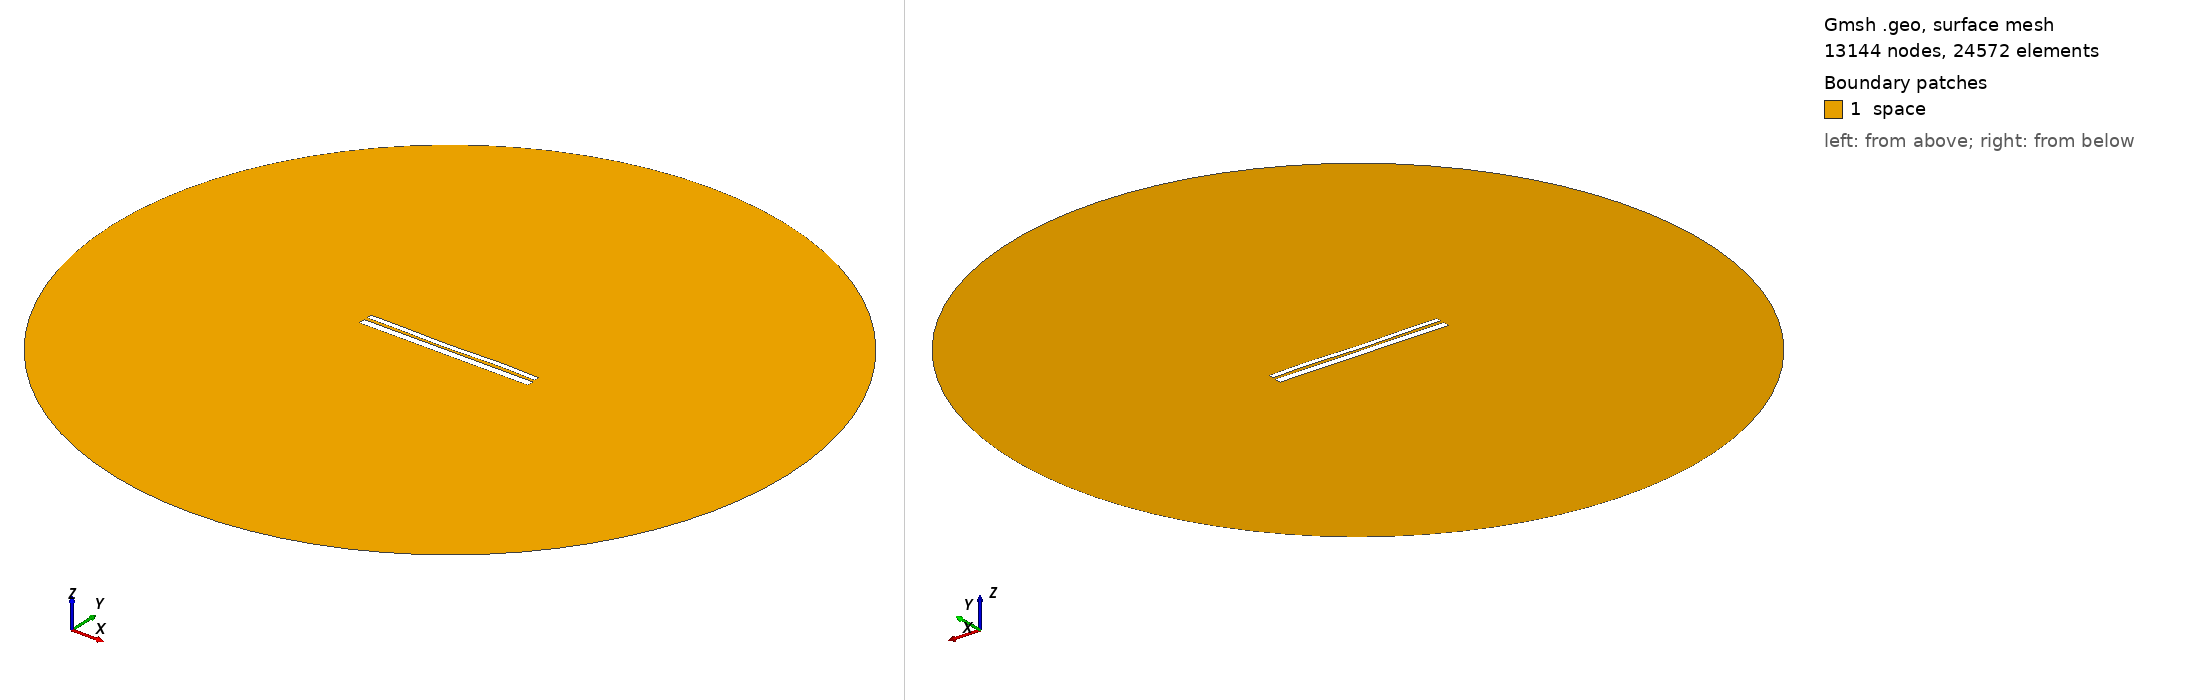

Gmsh geometry script, surface-meshed: 13144 nodes, 24572 surface elements. Boundary patches (legend numbers): 1 space. Left view from above one corner, right view from below the opposite corner. Legend entries are the model's physical surfaces. The drawing asked Gmsh for element sizes between 1% and 20% of the model's largest extent; the script's own settings can give other sizes.

=== 9505.geo (drawn) ===
//---------------------------------------
// Geometry kernel
//---------------------------------------

SetFactory("OpenCASCADE");



//---------------------------------------
// Parameters of the geometry
//---------------------------------------

// Overetch of the upper plate
overetch = 0.375;

// Distance between the plates
distance = 1.5;

// Discretization over the x axis (for the deformation)
nx = 50; 

// Length of the plate
L = 100 - overetch; 

// Number of modes
n = 4; 

// 1st mode coefficient
coeff(1) = -0.075;
beta(1) = 0.596864 * 3.1415926535 / L;

// 2nd mode coefficient
coeff(2) = -0.15;
beta(2) = 1.49418 * 3.1415926535 / L;

// 3rd mode coefficient
coeff(3) = -0.15;
beta(3) = 2.50025 * 3.1415926535 / L;

// 4th mode coefficient
coeff(4) = 0.15;
beta(4) = 3.49999 * 3.1415926535 / L;



//---------------------------------------
// Upper plate (deformed rectangle)
//---------------------------------------

// Coordiantes of the upper plate
xmin = -50;
xmax = 50 - overetch;

// Height of the upper plate
yheight = 4 - 2 * overetch;

// Indexes of the points
UpperID[] = {};
LowerID[] = {};
LeftID[] = {};
RightID[] = {};

// Point index
p = 1;

// Horizontal edges
For i In {1:nx}
    x = xmin + (i-1)*(xmax - xmin)/(nx-1);

    y_bottom = distance / 2 + overetch;
    For j In {1:n}
        C = (Cosh(beta(j)*L) + Cos(beta(j)*L)) / (Sinh(beta(j)*L) + Sin(beta(j)*L));
        y_bottom  = y_bottom + coeff(j) * (Cosh(beta(j)*(x+50)) - Cos(beta(j)*(x+50)) - C * (Sinh(beta(j)*(x+50)) - Sin(beta(j)*(x+50))));
    EndFor

    y_top = y_bottom + yheight;

    Point(p) = {x, y_top, 0, 1.0};
    UpperID[i] = p;
    p = p + 1;

    Point(p) = {x, y_bottom, 0, 1.0};
    LowerID[i] = p;
    p = p + 1;
EndFor

// Create point lists
UpperPts[] = {}; LowerPts[] = {};
For i In {1:nx}
  UpperPts[] += {UpperID[i]};
  LowerPts[] += {LowerID[i]};
EndFor

// Build splines
Spline(1) = {UpperPts[]};
Spline(2) = {LowerPts[]};
Line(3) = {LowerPts[nx-1], UpperPts[nx-1]};
Line(4) = {LowerPts[0], UpperPts[0]};

// Build the plane surface
Curve Loop(1) = {2, 3, -1, -4};
Plane Surface(1) = {1};



//---------------------------------------
// Lower plate (rectangle)
//---------------------------------------

// Vertices
Point(1001) = {-50, -1, 0, 1.0};
Point(1002) = { 50, -1, 0, 1.0};
Point(1003) = { 50,  -5, 0, 1.0};
Point(1004) = {-50,  -5, 0, 1.0};

// Edges
Line(5) = {1001, 1002};
Line(6) = {1002, 1003};
Line(7) = {1003, 1004};
Line(8) = {1004, 1001};

// Plane surface
Line Loop(2) = {5, 6, 7, 8};
Plane Surface(2) = {2}; 



//---------------------------------------
// Outer (fictious) boundary
//---------------------------------------

// Points
Point(1005) = {0, 0, 0};       // Center
Point(1006) = {200, 0, 0};     // Start point
Point(1007) = {0, 200, 0};     // 90 degrees
Point(1008) = {-200, 0, 0};    // 180 degrees
Point(1009) = {0, -200, 0};    // 270 degrees

// Circle arcs (each needs start, center, end)
Circle(9) = {1006, 1005, 1007};
Circle(10) = {1007, 1005, 1008};
Circle(11) = {1008, 1005, 1009};
Circle(12) = {1009, 1005, 1006};

// Plane surface for the entire domain
Curve Loop(3) = {9, 10, 11, 12};
Surface(3) = {3};

// Subtract the plates from the whole domain to obtain the actual domain where we want to solve the equations
BooleanDifference{ Surface{3}; Delete; }{ Surface{1}; Surface{2}; Delete; }




//---------------------------------------
// Transfinite Lines/Curves
//---------------------------------------

// Set the number of points on the boundaries
r = 7;

// Plates
Transfinite Curve {1, 2} = 50*r Using Progression 1;
Transfinite Curve {3, 4} = 2*r Using Progression 1;
Transfinite Line {5, 7} = 50*r Using Progression 1;
Transfinite Line {6, 8} = 2*r Using Progression 1;

// Outer boundary
Transfinite Line {9, 10, 11, 12} = 20 Using Progression 1;



//---------------------------------------
// Physical groups
//---------------------------------------                

// Physical curves (boundaries)
Physical Line("force_segment", 10) = {2};
Physical Line("upper_plate", 11) = {1, 3, 4};
Physical Line("lower_plate", 12) = {5, 6, 7, 8};
Physical Line("boundary", 20) = {9, 10, 11, 12};

// Physical Surfaces
Physical Surface("space", 30) = {3};



//---------------------------------------
// 6. Generate the Mesh
//---------------------------------------

// 2D mesh generation
Mesh 2;
